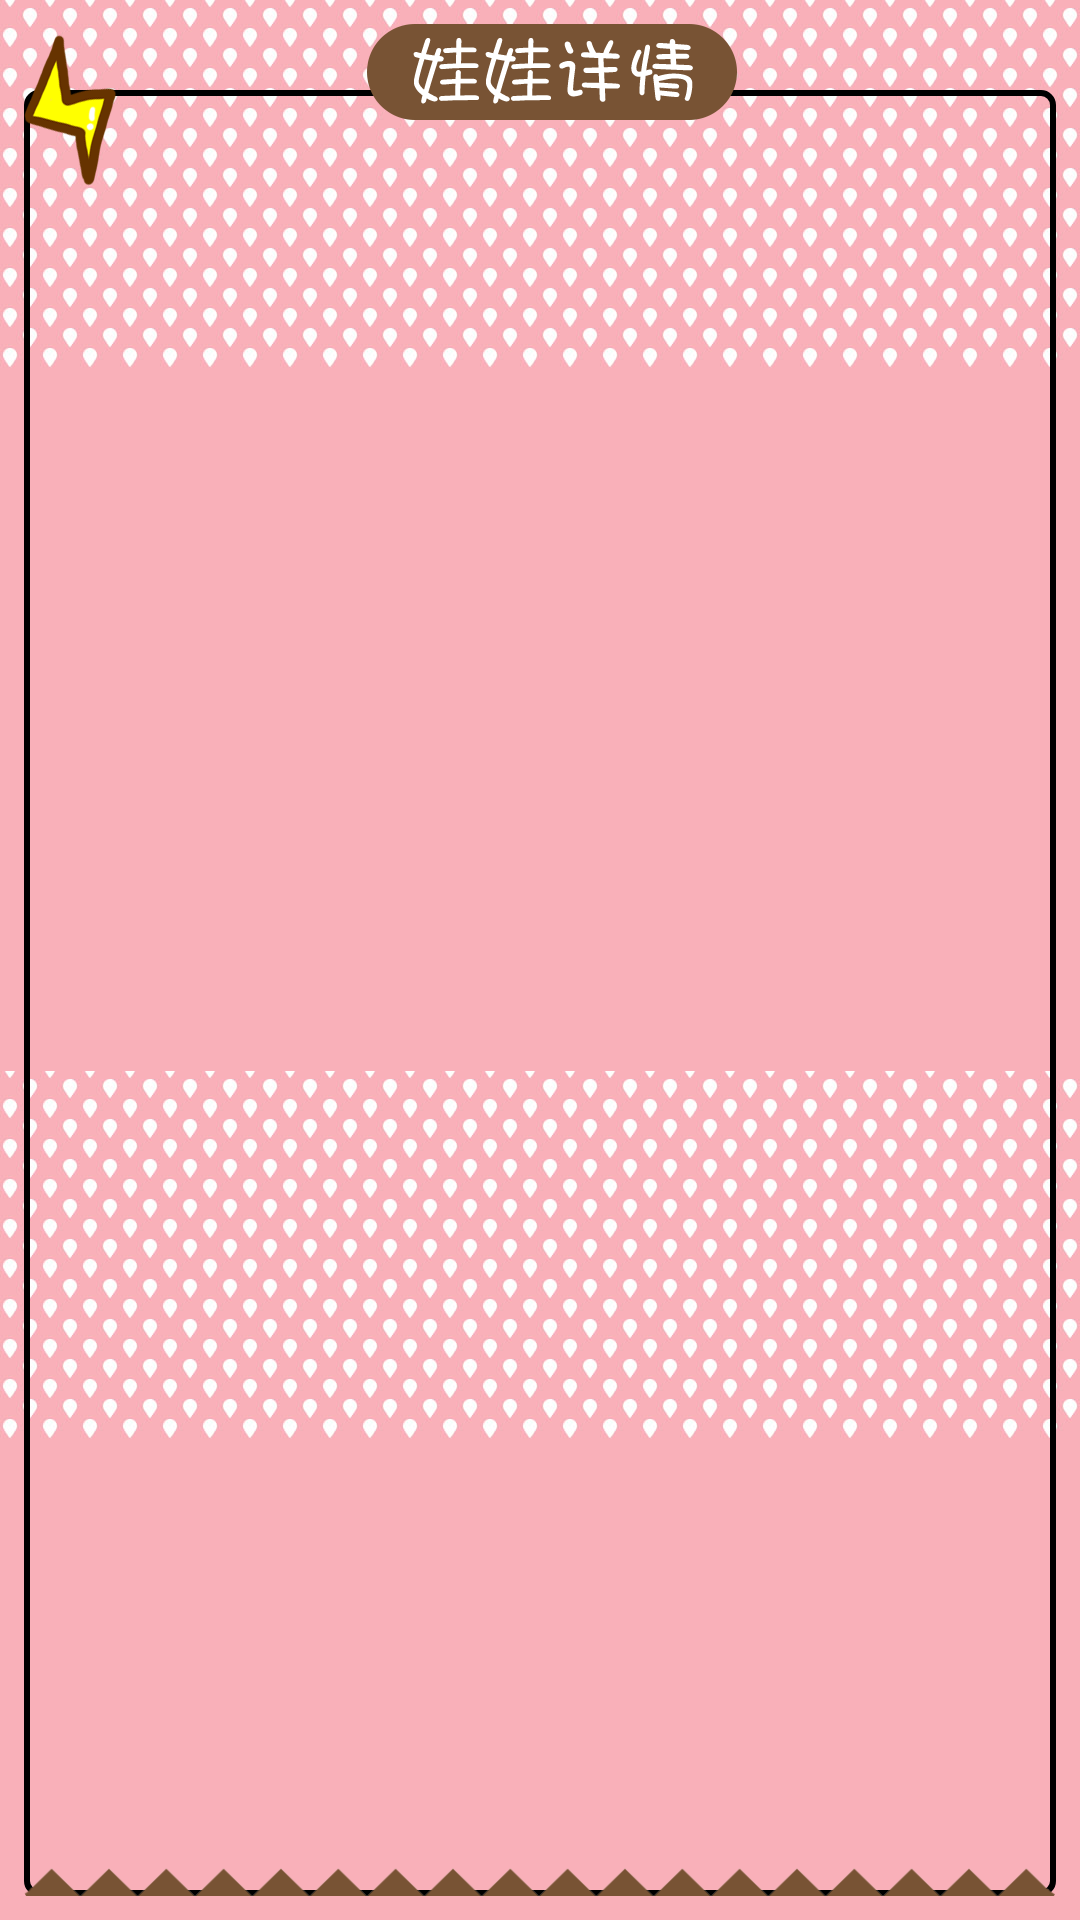

Here is an Android app screen rendered from its layout file. Give the layout XML and the strings, colors and styles it references.
<!-- AndroidManifest.xml: application theme AppTheme -->
<!-- res/layout/activity_doll_detail.xml -->
<?xml version="1.0" encoding="utf-8"?>
<android.support.constraint.ConstraintLayout xmlns:android="http://schemas.android.com/apk/res/android"
    android:layout_width="match_parent"
    android:layout_height="match_parent"
    android:background="@drawable/doll_detail_bg">


    <ImageView
        android:id="@+id/iv_doll_detail"
        android:layout_width="match_parent"
        android:layout_height="match_parent"
        android:layout_marginBottom="10dp"
        android:layout_marginLeft="18dp"
        android:layout_marginRight="18dp"
        android:layout_marginTop="30dp"
        android:scaleType="centerInside">

    </ImageView>
</android.support.constraint.ConstraintLayout>
<!-- resources referenced by this layout -->
<resources>
  <!-- drawable doll_detail_bg (drawable) -->
  <?xml version="1.0" encoding="utf-8"?>
  <layer-list xmlns:android="http://schemas.android.com/apk/res/android">
      <item>
          <bitmap
              android:antialias="true"
              android:gravity="fill_horizontal"
              android:src="@drawable/img_listbg"
              android:tileMode="repeat" />
      </item>
  
      <item
          android:bottom="8dp"
          android:left="8dp"
          android:right="8dp"
          android:top="30dp">
          <shape>
              <corners android:radius="4dp" />
              <stroke
                  android:width="2dp"
                  android:color="@color/md_brown_500" />
              <solid android:color="@color/md_white_1000" />
          </shape>
      </item>
  
      <item
          android:left="8dp"
          android:top="8dp">
          <bitmap
              android:antialias="true"
              android:gravity="top|left"
              android:src="@drawable/ic_detail_top_bg" />
      </item>
  
      <item
          android:bottom="8dp"
          android:left="8dp"
          android:right="8dp">
          <bitmap
              android:antialias="true"
              android:gravity="bottom|fill_horizontal"
              android:src="@drawable/ic_detail_bottom" />
      </item>
  
  </layer-list>
  <style name="AppTheme" parent="Theme.AppCompat.Light.NoActionBar">
          
          <item name="colorPrimary">@color/colorPrimary</item>
          <item name="colorPrimaryDark">@color/colorPrimaryDark</item>
          <item name="colorAccent">@color/colorAccent</item>
          <item name="android:windowTranslucentStatus">true</item>
          <item name="android:windowDrawsSystemBarBackgrounds">true</item>
      </style>
  <!-- drawable img_listbg: jpg bitmap (drawable-xxhdpi, 94781 bytes) -->
  <!-- drawable ic_detail_top_bg: png bitmap (drawable-xxhdpi, 19751 bytes) -->
  <!-- drawable ic_detail_bottom: png bitmap (drawable-xxhdpi, 2382 bytes) -->
  <color name="colorPrimary">#DB485A</color>
  <color name="colorPrimaryDark">#DB485A</color>
  <color name="colorAccent">#FF4081</color>
</resources>
